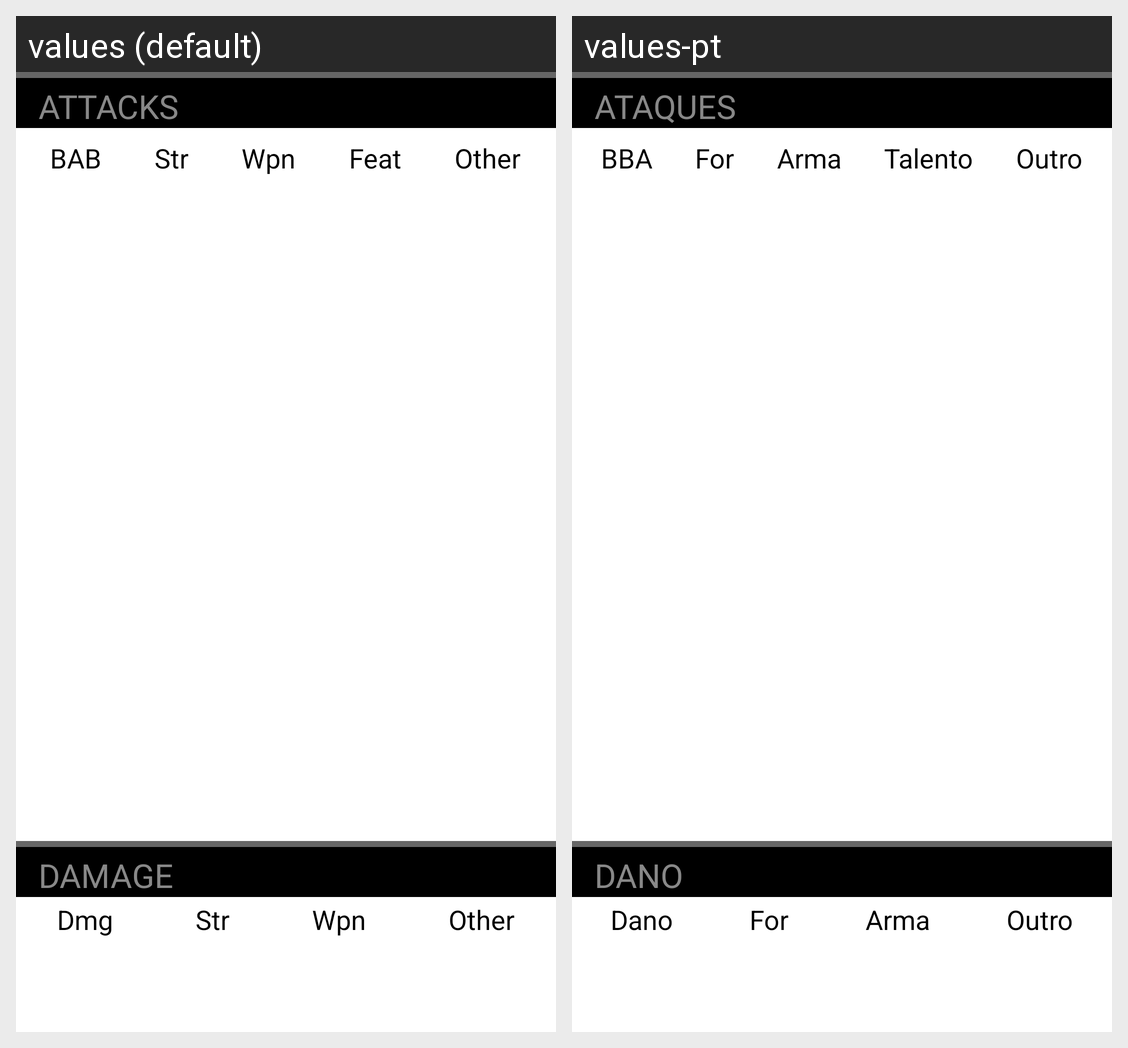

Strings drawn on this Android screen and how each of the app's shown locales translates them:
Android screen res/layout/attacks_and_damage.xml rendered under 2 locales, left to right: values (default), values-pt. Device: Nexus 5 (rendered at 1080×1920; each locale shown at half size, 540×960, under a caption strip naming it); theme PaperTheme.
Strings drawn on this screen, with the default value and each locale's value (text and hints the layout hard-codes, and strings that could not be matched under every locale, appear in the picture but are not listed):

attacks
  values: ATTACKS
  values-pt: ATAQUES

BAB
  values: BAB
  values-pt: BBA

str
  values: Str
  values-pt: For

wpn
  values: Wpn
  values-pt: Arma

feat
  values: Feat
  values-pt: Talento

other
  values: Other
  values-pt: Outro

damage
  values: DAMAGE
  values-pt: DANO

dmg
  values: Dmg
  values-pt: Dano
